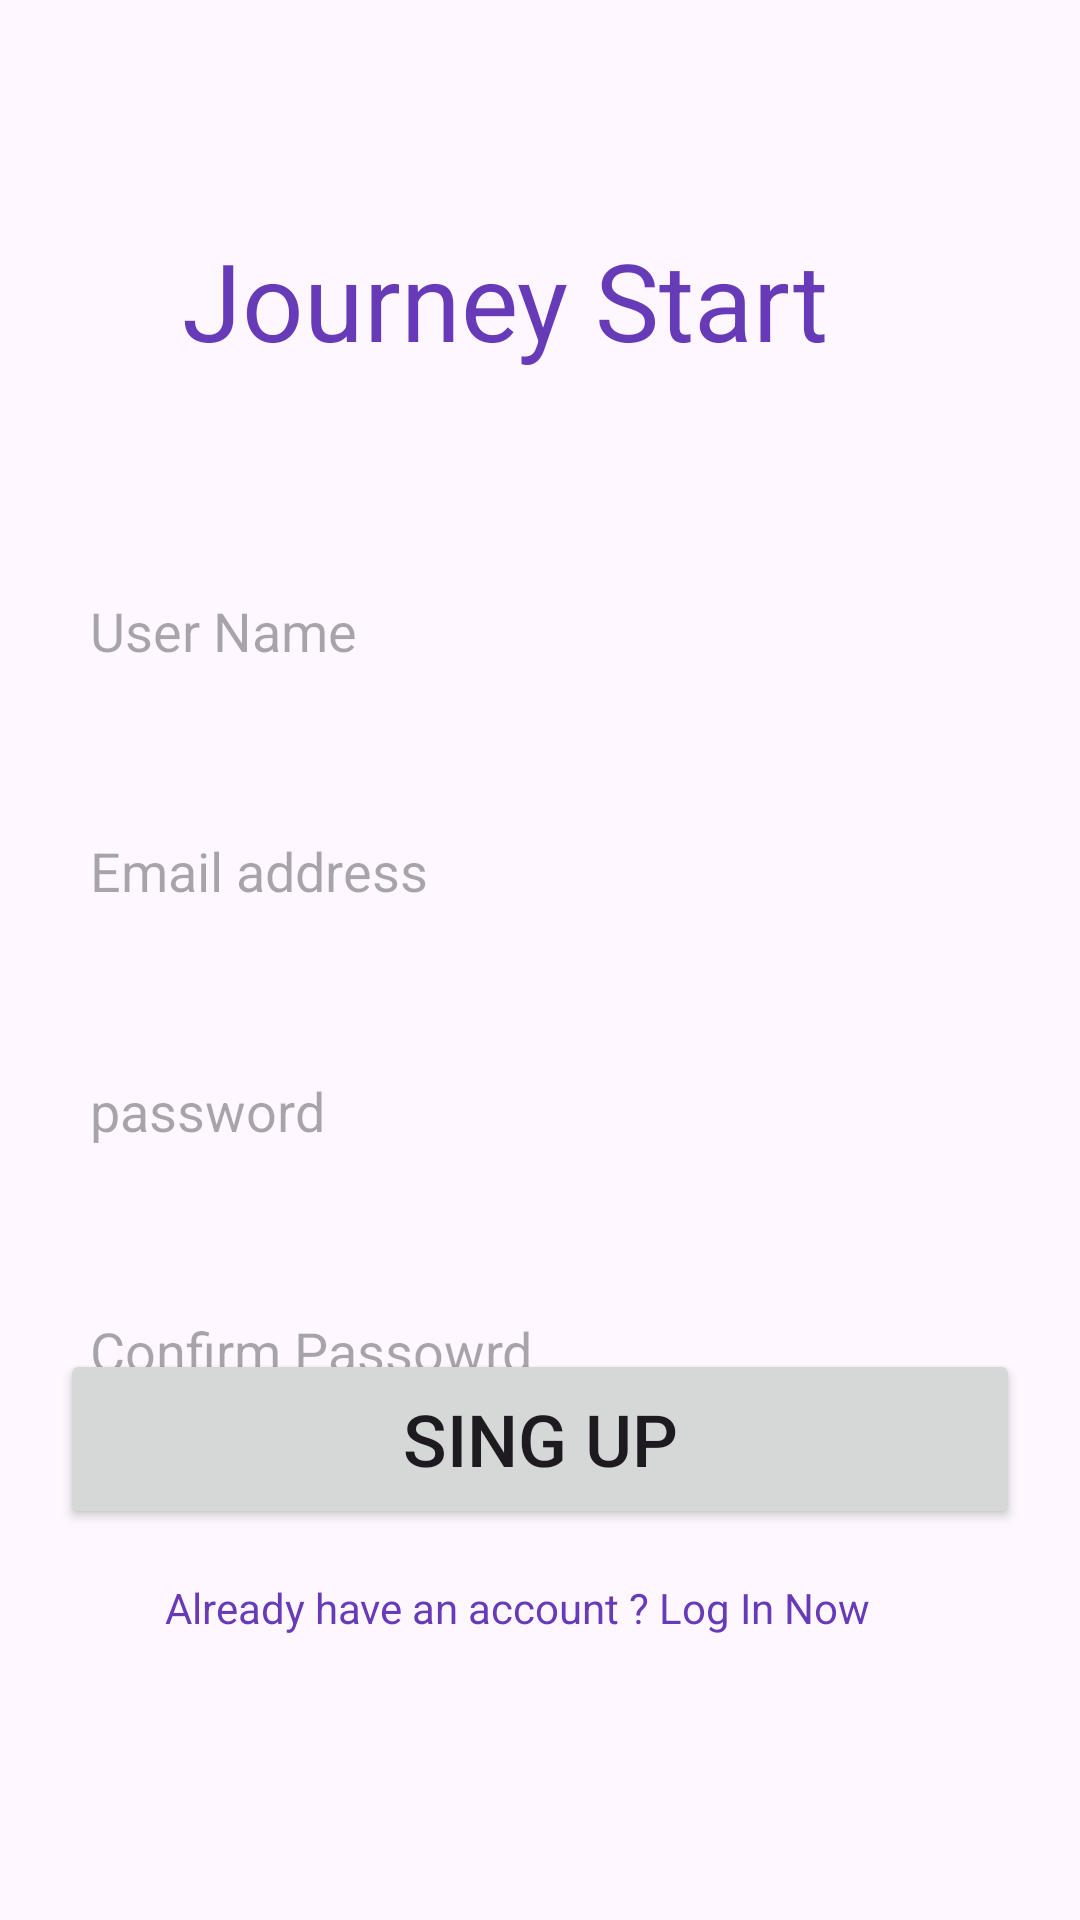

Reconstruct the res/layout file that produces this screen, plus the resources it refers to.
<!-- AndroidManifest.xml: application theme Theme.LibarayApp -->
<!-- res/layout/activity_register.xml -->
<?xml version="1.0" encoding="utf-8"?>
<androidx.constraintlayout.widget.ConstraintLayout xmlns:android="http://schemas.android.com/apk/res/android"
    xmlns:app="http://schemas.android.com/apk/res-auto"
    xmlns:tools="http://schemas.android.com/tools"
    android:layout_width="match_parent"
    android:layout_height="match_parent"
    tools:context=".RegisterActivity">
    <TextView
        android:id="@+id/textView2"
        android:layout_width="wrap_content"
        android:layout_height="wrap_content"
        android:layout_margin="20dp"

        android:text="Journey Start "
        android:textColor="@color/deepPurple"
        android:textSize="36sp"
        app:layout_constraintBottom_toBottomOf="parent"
        app:layout_constraintEnd_toEndOf="parent"
        app:layout_constraintHorizontal_bias="0.425"
        app:layout_constraintStart_toStartOf="parent"
        app:layout_constraintTop_toTopOf="parent"
        app:layout_constraintVertical_bias="0.101" />

    <EditText
        android:id="@+id/editText"
        android:layout_width="match_parent"
        android:layout_height="60dp"
        android:layout_margin="20dp"
        android:layout_marginEnd="4dp"
        android:inputType="textPersonName"
        android:padding="10dp"
        android:hint="@string/user_name"
        android:background="@drawable/edittext_rounded_bg"
        app:layout_constraintBottom_toBottomOf="parent"
        app:layout_constraintEnd_toEndOf="parent"
        app:layout_constraintTop_toBottomOf="@+id/textView2"
        app:layout_constraintVertical_bias="0.087" />


    <EditText
        android:id="@+id/editText2"
        android:layout_width="match_parent"
        android:layout_height="60dp"
        android:layout_margin="20dp"
        android:background="@drawable/edittext_rounded_bg"
        android:hint="@string/email_address"
        android:inputType="textEmailAddress"
        android:padding="10dp"
        app:layout_constraintBottom_toBottomOf="parent"
        app:layout_constraintEnd_toEndOf="parent"
        app:layout_constraintHorizontal_bias="0.4"
        app:layout_constraintStart_toStartOf="parent"
        app:layout_constraintTop_toBottomOf="@+id/editText"
        app:layout_constraintVertical_bias="0.0" />

    <EditText
        android:id="@+id/editText3"
        android:layout_width="match_parent"
        android:layout_height="60dp"
        android:layout_margin="20dp"
        android:background="@drawable/edittext_rounded_bg"
        android:hint="@string/password"
        android:inputType="textPassword"
        android:padding="10dp"
        app:layout_constraintBottom_toBottomOf="parent"
        app:layout_constraintEnd_toEndOf="parent"
        app:layout_constraintHorizontal_bias="0.175"
        app:layout_constraintStart_toStartOf="parent"
        app:layout_constraintTop_toBottomOf="@+id/editText2"
        app:layout_constraintVertical_bias="0.0" />
    <EditText
        android:id="@+id/editText4"
        android:layout_width="match_parent"
        android:layout_height="60dp"
        android:layout_margin="20dp"
        android:background="@drawable/edittext_rounded_bg"
        android:hint="Confirm Passowrd"
        android:inputType="textPassword"
        android:padding="10dp"
        app:layout_constraintBottom_toBottomOf="parent"
        app:layout_constraintEnd_toEndOf="parent"
        app:layout_constraintHorizontal_bias="0.175"
        app:layout_constraintStart_toStartOf="parent"
        app:layout_constraintTop_toBottomOf="@+id/editText3"
        app:layout_constraintVertical_bias="0.0" />

    <Button
        android:id="@+id/button"
        android:layout_width="match_parent"
        android:layout_height="60dp"
        android:layout_margin="20dp"
        android:layout_marginBottom="108dp"
        android:text="@string/sing_up"
        android:textSize="24sp"
        app:layout_constraintBottom_toBottomOf="parent"
        app:layout_constraintEnd_toEndOf="parent"
        app:layout_constraintHorizontal_bias="0.4"
        app:layout_constraintStart_toStartOf="parent"
        app:layout_constraintTop_toBottomOf="@+id/editText2"
        app:layout_constraintVertical_bias="0.497" />

    <TextView
        android:layout_width="wrap_content"
        android:layout_height="wrap_content"
        android:clickable="true"
        android:text="Already have an account ? Log In Now"
        android:textColor="@color/deepPurple"
        app:layout_constraintBottom_toBottomOf="parent"
        app:layout_constraintEnd_toEndOf="parent"
        app:layout_constraintHorizontal_bias="0.441"
        app:layout_constraintStart_toStartOf="parent"
        android:id="@+id/goToLogin"
        app:layout_constraintTop_toBottomOf="@+id/button"
        app:layout_constraintVertical_bias="0.151" />

</androidx.constraintlayout.widget.ConstraintLayout>
<!-- resources referenced by this layout -->
<resources>
  <color name="deepPurple">#673AB7</color>
  <!-- drawable edittext_rounded_bg (drawable) -->
  <?xml version="1.0" encoding="utf-8"?>
      <shape xmlns:android="http://schemas.android.com/apk/res/android">
  
          <corners android:radius="60dp"/>
  
  
      </shape>
  <string name="email_address">Email address</string>
  <string name="password">password</string>
  <string name="sing_up">Sing UP</string>
  <string name="user_name">User Name</string>
  <style name="Theme.LibarayApp" parent="Base.Theme.LibarayApp" />
  <style name="Base.Theme.LibarayApp" parent="Theme.Material3.DayNight.NoActionBar">
          
          
      </style>
</resources>
